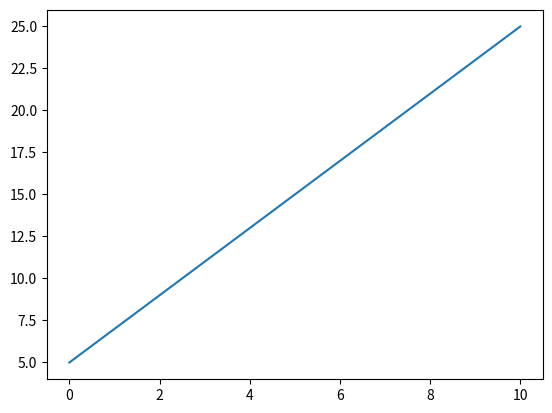

Here is the Python script that generated this plot:
from __future__ import division, print_function  # python 2 to 3 compatibility
import numpy as np
import matplotlib.pyplot as plt


def linear_function(x_array, gradient, intercept):
    """
    Linear function of the form y = mx + c

    Parameters
    ----------
    x_array (array): array of values to return function over
    gradient (int/float): gradient
    intercept (int/float): intercept

    Returns
    -------
    ndarray: result of a first order polynomial of the form mx + c
    """
    return np.polyval([gradient, intercept], x_array)


def gaussian_function(x_array, height, centre, fwhm):
    c = fwhm / (2 * np.sqrt(2 * np.log(2)))
    return height * np.exp(-(x_array - centre)**2 / (2.0 * c**2.0))


def sigmoid_function(x_array, minimum, maximum, centre, slope):
    return minimum + ((maximum - minimum) / (1 + np.exp((centre - x_array) / slope)))


def run_example(fit_type):
    if fit_type == "linear":
        x_array = np.linspace(0, 10)
        y_array = linear_function(x_array, 2, 5)
        print(type(y_array))
        plt.plot(x_array, y_array)
        plt.show()


if __name__ == "__main__":

    # Run example
    run_example(fit_type="linear")
    print(linear_function.__doc__)
